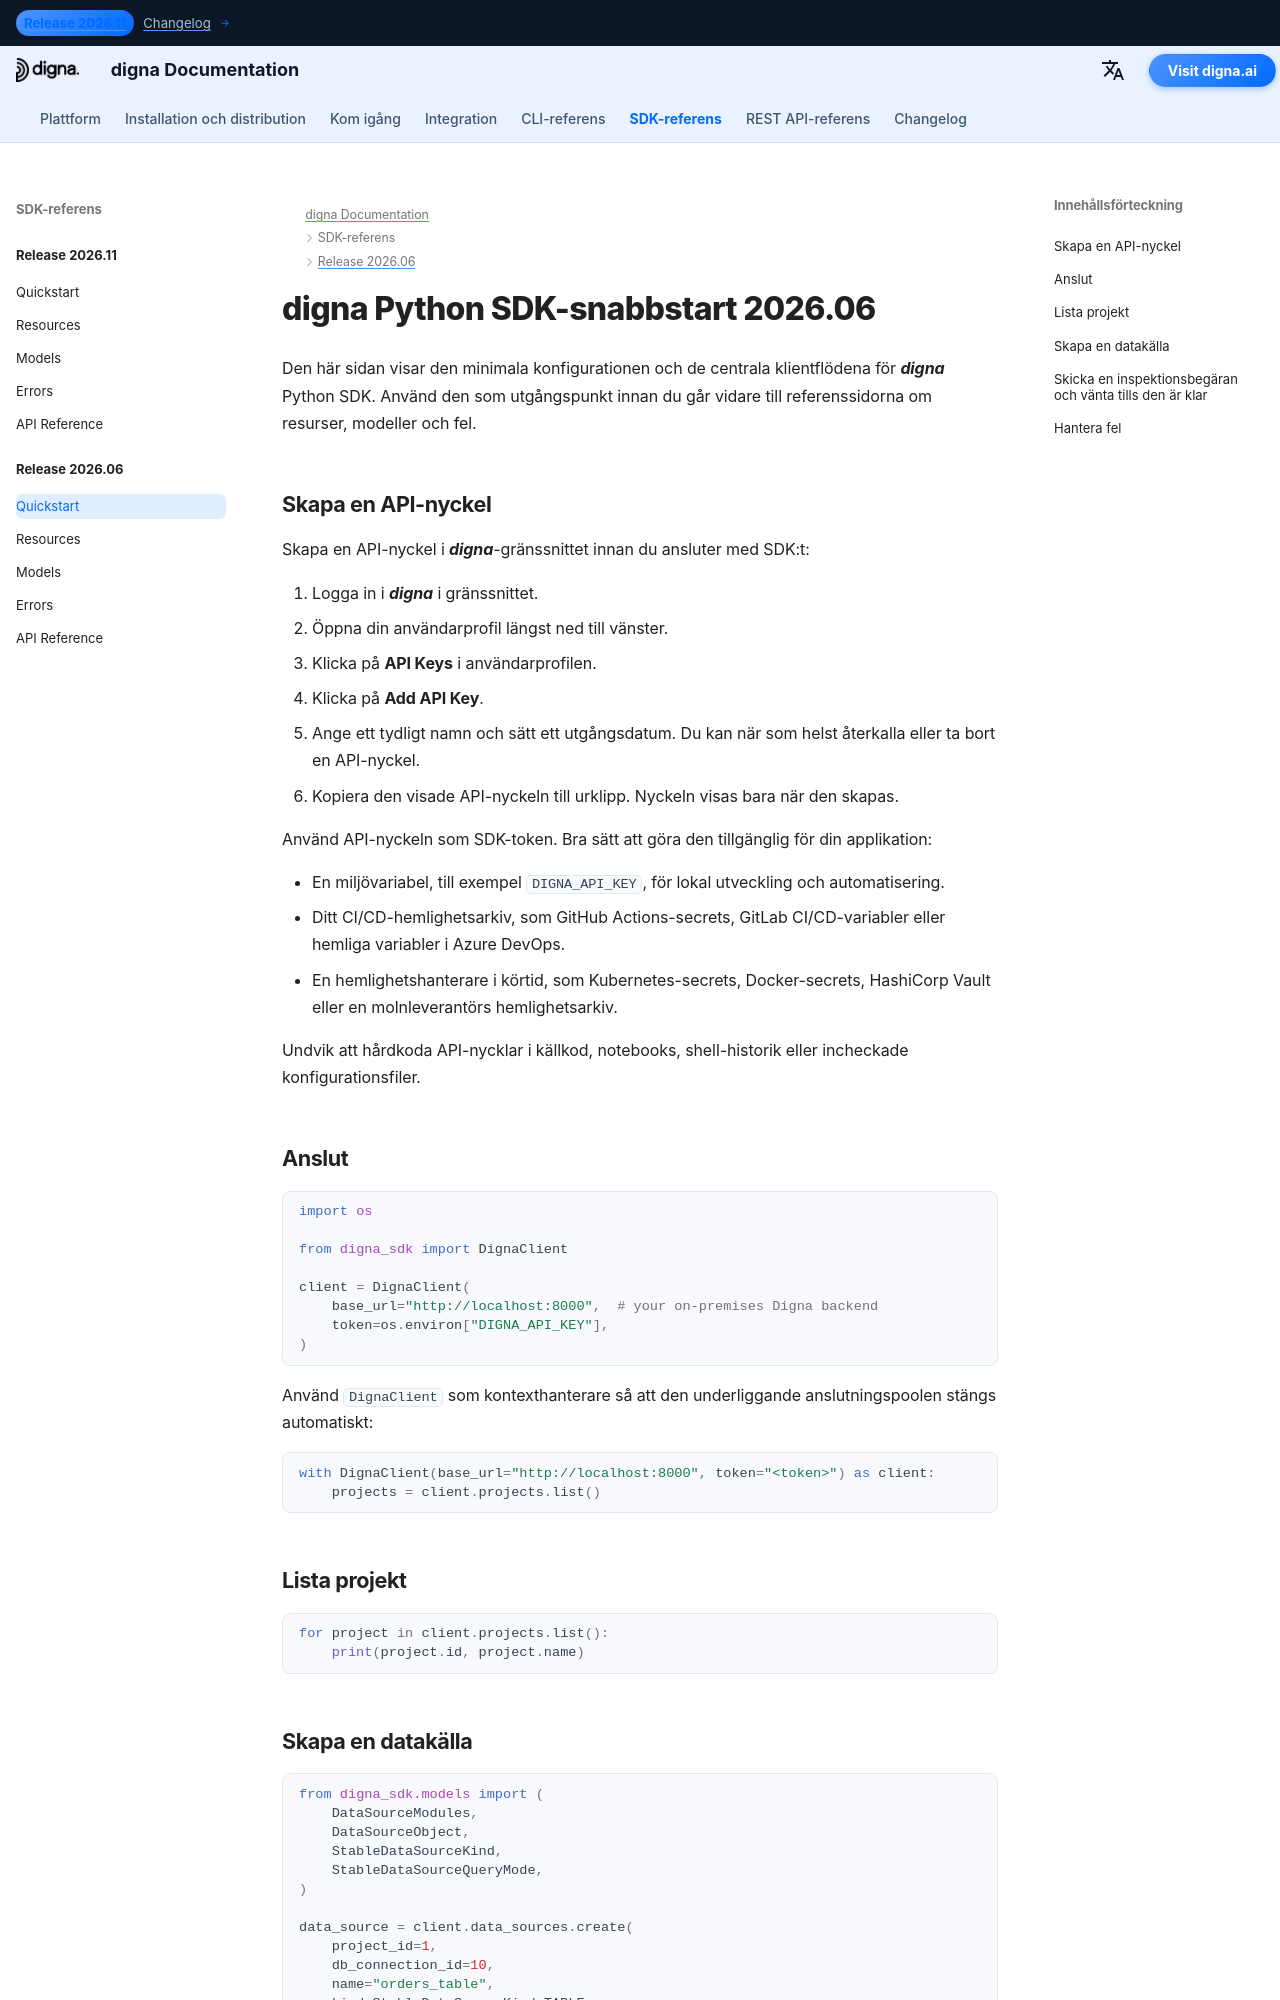

repository: dignaai/digna-docs · page: sv/sdk/Release 2026.06/quickstart/index.html · generator: mkdocs

---
title: digna Python SDK-snabbstart 2026.06 | digna Dokumentation
description: Snabbstartsguide för digna Python SDK-release 2026.06
image: /assets/logo_square.png
---

# digna Python SDK-snabbstart 2026.06

Den här sidan visar den minimala konfigurationen och de centrala klientflödena för ***digna*** Python SDK. Använd den som utgångspunkt innan du går vidare till referenssidorna om resurser, modeller och fel.

## Skapa en API-nyckel

Skapa en API-nyckel i ***digna***-gränssnittet innan du ansluter med SDK:t:

1. Logga in i ***digna*** i gränssnittet.
2. Öppna din användarprofil längst ned till vänster.
3. Klicka på **API Keys** i användarprofilen.
4. Klicka på **Add API Key**.
5. Ange ett tydligt namn och sätt ett utgångsdatum. Du kan när som helst återkalla eller ta bort en API-nyckel.
6. Kopiera den visade API-nyckeln till urklipp. Nyckeln visas bara när den skapas.

Använd API-nyckeln som SDK-token. Bra sätt att göra den tillgänglig för din applikation:

- En miljövariabel, till exempel `DIGNA_API_KEY`, för lokal utveckling och automatisering.
- Ditt CI/CD-hemlighetsarkiv, som GitHub Actions-secrets, GitLab CI/CD-variabler eller hemliga variabler i Azure DevOps.
- En hemlighetshanterare i körtid, som Kubernetes-secrets, Docker-secrets, HashiCorp Vault eller en molnleverantörs hemlighetsarkiv.

Undvik att hårdkoda API-nycklar i källkod, notebooks, shell-historik eller incheckade konfigurationsfiler.

## Anslut

```python
import os

from digna_sdk import DignaClient

client = DignaClient(
    base_url="http://localhost:8000",  # your on-premises Digna backend
    token=os.environ["DIGNA_API_KEY"],
)
```

Använd `DignaClient` som kontexthanterare så att den underliggande
anslutningspoolen stängs automatiskt:

```python
with DignaClient(base_url="http://localhost:8000", token="<token>") as client:
    projects = client.projects.list()
```

## Lista projekt

```python
for project in client.projects.list():
    print(project.id, project.name)
```
